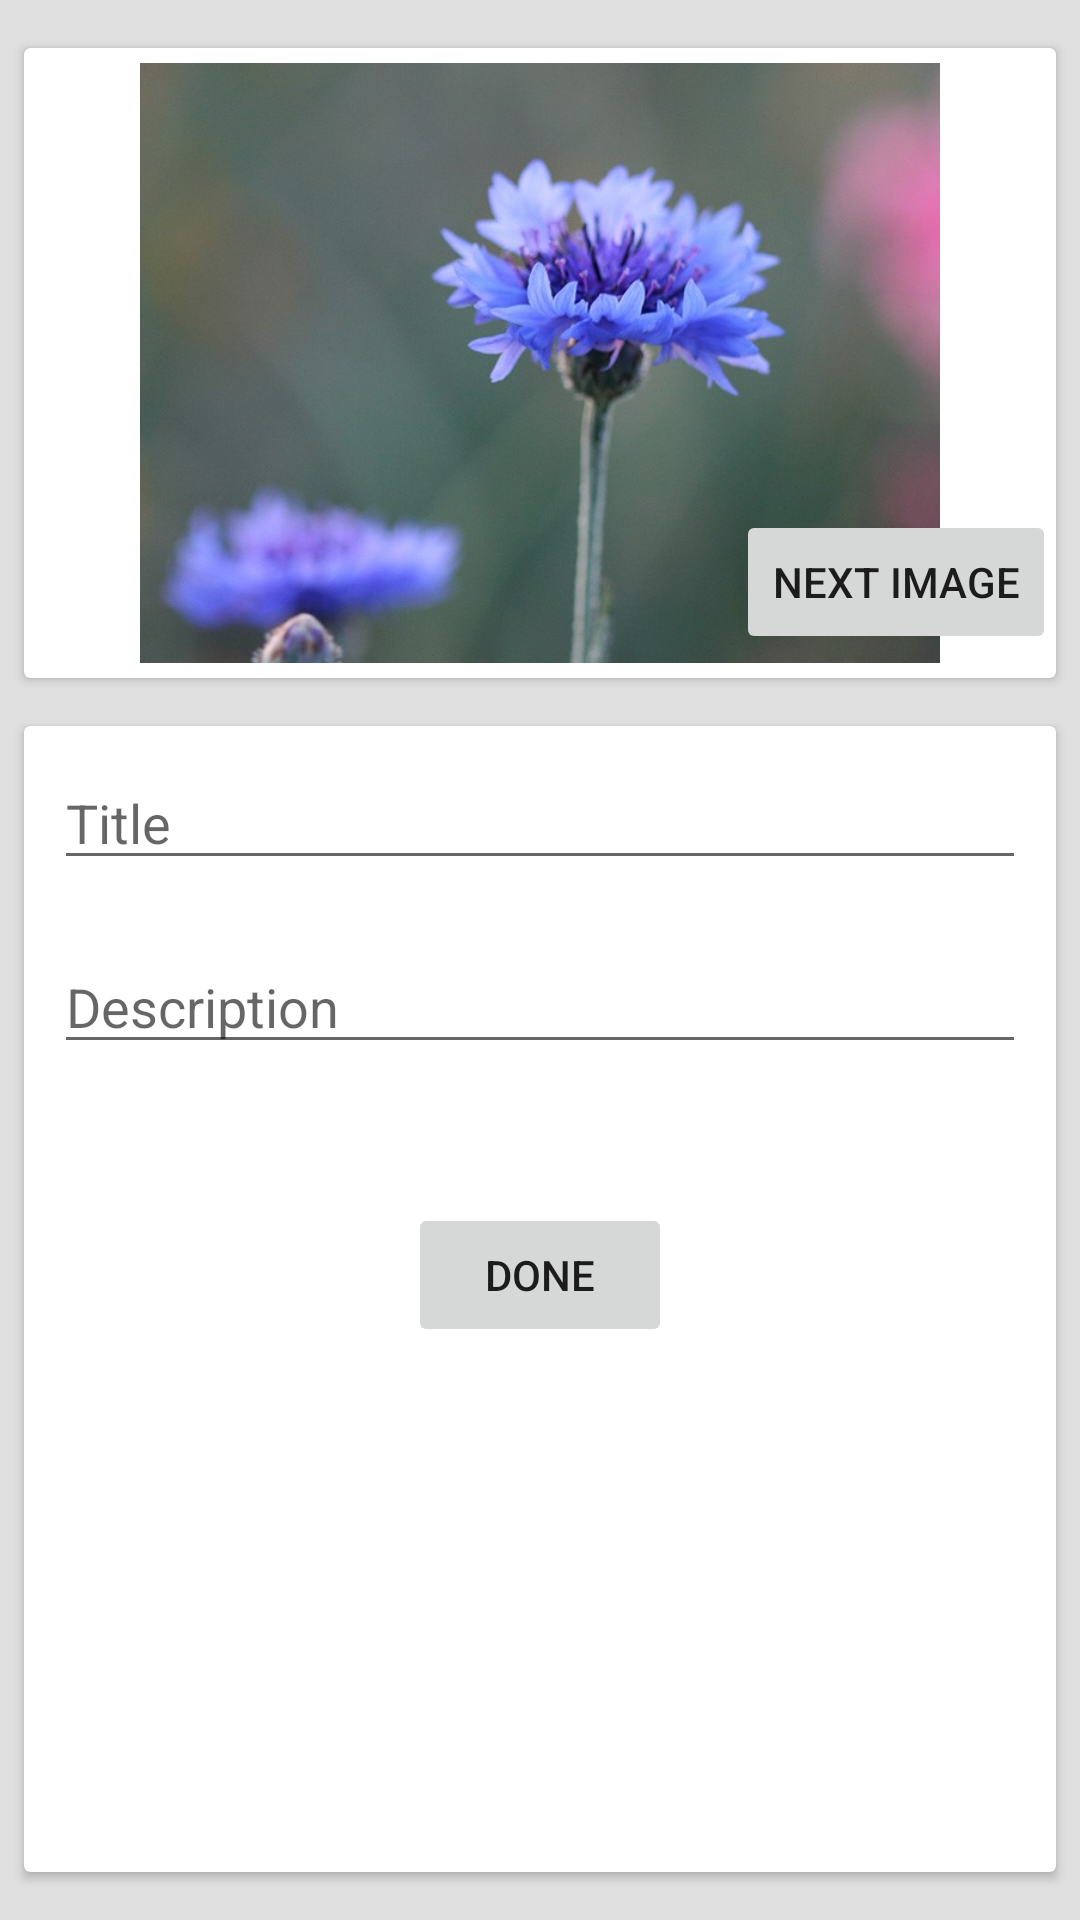

Here is an Android app screen rendered from its layout file. Give the layout XML and the strings, colors and styles it references.
<!-- AndroidManifest.xml: application theme Theme.All_NECO_Lessons -->
<!-- res/layout/activity_edit_plants_handbook.xml -->
<?xml version="1.0" encoding="utf-8"?>
<androidx.constraintlayout.widget.ConstraintLayout xmlns:android="http://schemas.android.com/apk/res/android"
    xmlns:app="http://schemas.android.com/apk/res-auto"
    xmlns:tools="http://schemas.android.com/tools"
    android:layout_width="match_parent"
    android:layout_height="match_parent"
    android:autofillHints="Title"
    android:background="#E1E0E0"
    tools:context=".plants_handbook.ActivityEditPlantsHandbook">

    <androidx.cardview.widget.CardView
        android:id="@+id/cardView"
        android:layout_width="0dp"
        android:layout_height="wrap_content"
        android:layout_marginStart="8dp"
        android:layout_marginTop="16dp"
        android:layout_marginEnd="8dp"
        app:layout_constraintEnd_toEndOf="parent"
        app:layout_constraintStart_toStartOf="parent"
        app:layout_constraintTop_toTopOf="parent">

        <LinearLayout
            android:layout_width="match_parent"
            android:layout_height="match_parent"
            android:orientation="horizontal">

            <ImageView
                android:id="@+id/imageView2"
                android:layout_width="wrap_content"
                android:layout_height="200dp"
                android:layout_margin="5dp"
                android:layout_weight="0"
                android:src="@drawable/p_1_vasilek" />
        </LinearLayout>

    </androidx.cardview.widget.CardView>

    <Button
        android:id="@+id/btnNext"
        android:layout_width="wrap_content"
        android:layout_height="wrap_content"
        android:layout_marginEnd="8dp"
        android:layout_marginBottom="8dp"
        android:text="next image"
        app:layout_constraintBottom_toBottomOf="@+id/cardView"
        app:layout_constraintEnd_toEndOf="parent" />

    <androidx.cardview.widget.CardView
        android:id="@+id/cardView2"
        android:layout_width="0dp"
        android:layout_height="0dp"
        android:layout_marginTop="16dp"
        android:layout_marginBottom="16dp"
        app:layout_constraintBottom_toBottomOf="parent"
        app:layout_constraintEnd_toEndOf="@+id/cardView"
        app:layout_constraintStart_toStartOf="@+id/cardView"
        app:layout_constraintTop_toBottomOf="@+id/cardView"
        app:layout_constraintVertical_bias="0.0">

        <LinearLayout
            android:layout_width="match_parent"
            android:layout_height="match_parent"
            android:orientation="vertical">

            <EditText
                android:id="@+id/edTitle"
                android:layout_width="match_parent"
                android:layout_height="wrap_content"
                android:layout_margin="10dp"
                android:ems="10"
                android:hint="Title"
                android:inputType="textPersonName" />

            <EditText
                android:id="@+id/edDescription"
                android:layout_width="match_parent"
                android:layout_height="wrap_content"
                android:layout_margin="10dp"
                android:ems="10"
                android:hint="Description"
                android:inputType="textPersonName" />

        </LinearLayout>
    </androidx.cardview.widget.CardView>

    <Button
        android:id="@+id/btntDone"
        android:layout_width="wrap_content"
        android:layout_height="wrap_content"
        android:text="done"
        app:layout_constraintBottom_toBottomOf="@+id/cardView2"
        app:layout_constraintEnd_toEndOf="@+id/cardView2"
        app:layout_constraintStart_toStartOf="@+id/cardView2"
        app:layout_constraintTop_toBottomOf="@+id/cardView" />

</androidx.constraintlayout.widget.ConstraintLayout>
<!-- resources referenced by this layout -->
<resources>
  <!-- drawable p_1_vasilek: jpg bitmap (drawable, 82148 bytes) -->
  <style name="Theme.All_NECO_Lessons" parent="Theme.MaterialComponents.Light.DarkActionBar">
          
          <item name="colorPrimary">@color/purple_500</item>
          <item name="colorPrimaryVariant">@color/purple_700</item>
          <item name="colorOnPrimary">@color/white</item>
          
          <item name="colorSecondary">@color/teal_200</item>
          <item name="colorSecondaryVariant">@color/teal_700</item>
          <item name="colorOnSecondary">@color/black</item>
          
          <item name="android:forceDarkAllowed" tools:targetApi="q">false</item>
          <item name="android:statusBarColor" tools:targetApi="l">?attr/colorPrimaryVariant</item>
          
      </style>
  <color name="purple_500">#FF6200EE</color>
  <color name="purple_700">#FF3700B3</color>
  <color name="white">#FFFFFFFF</color>
  <color name="teal_200">#FF03DAC5</color>
  <color name="teal_700">#FF018786</color>
  <color name="black">#FF000000</color>
</resources>
